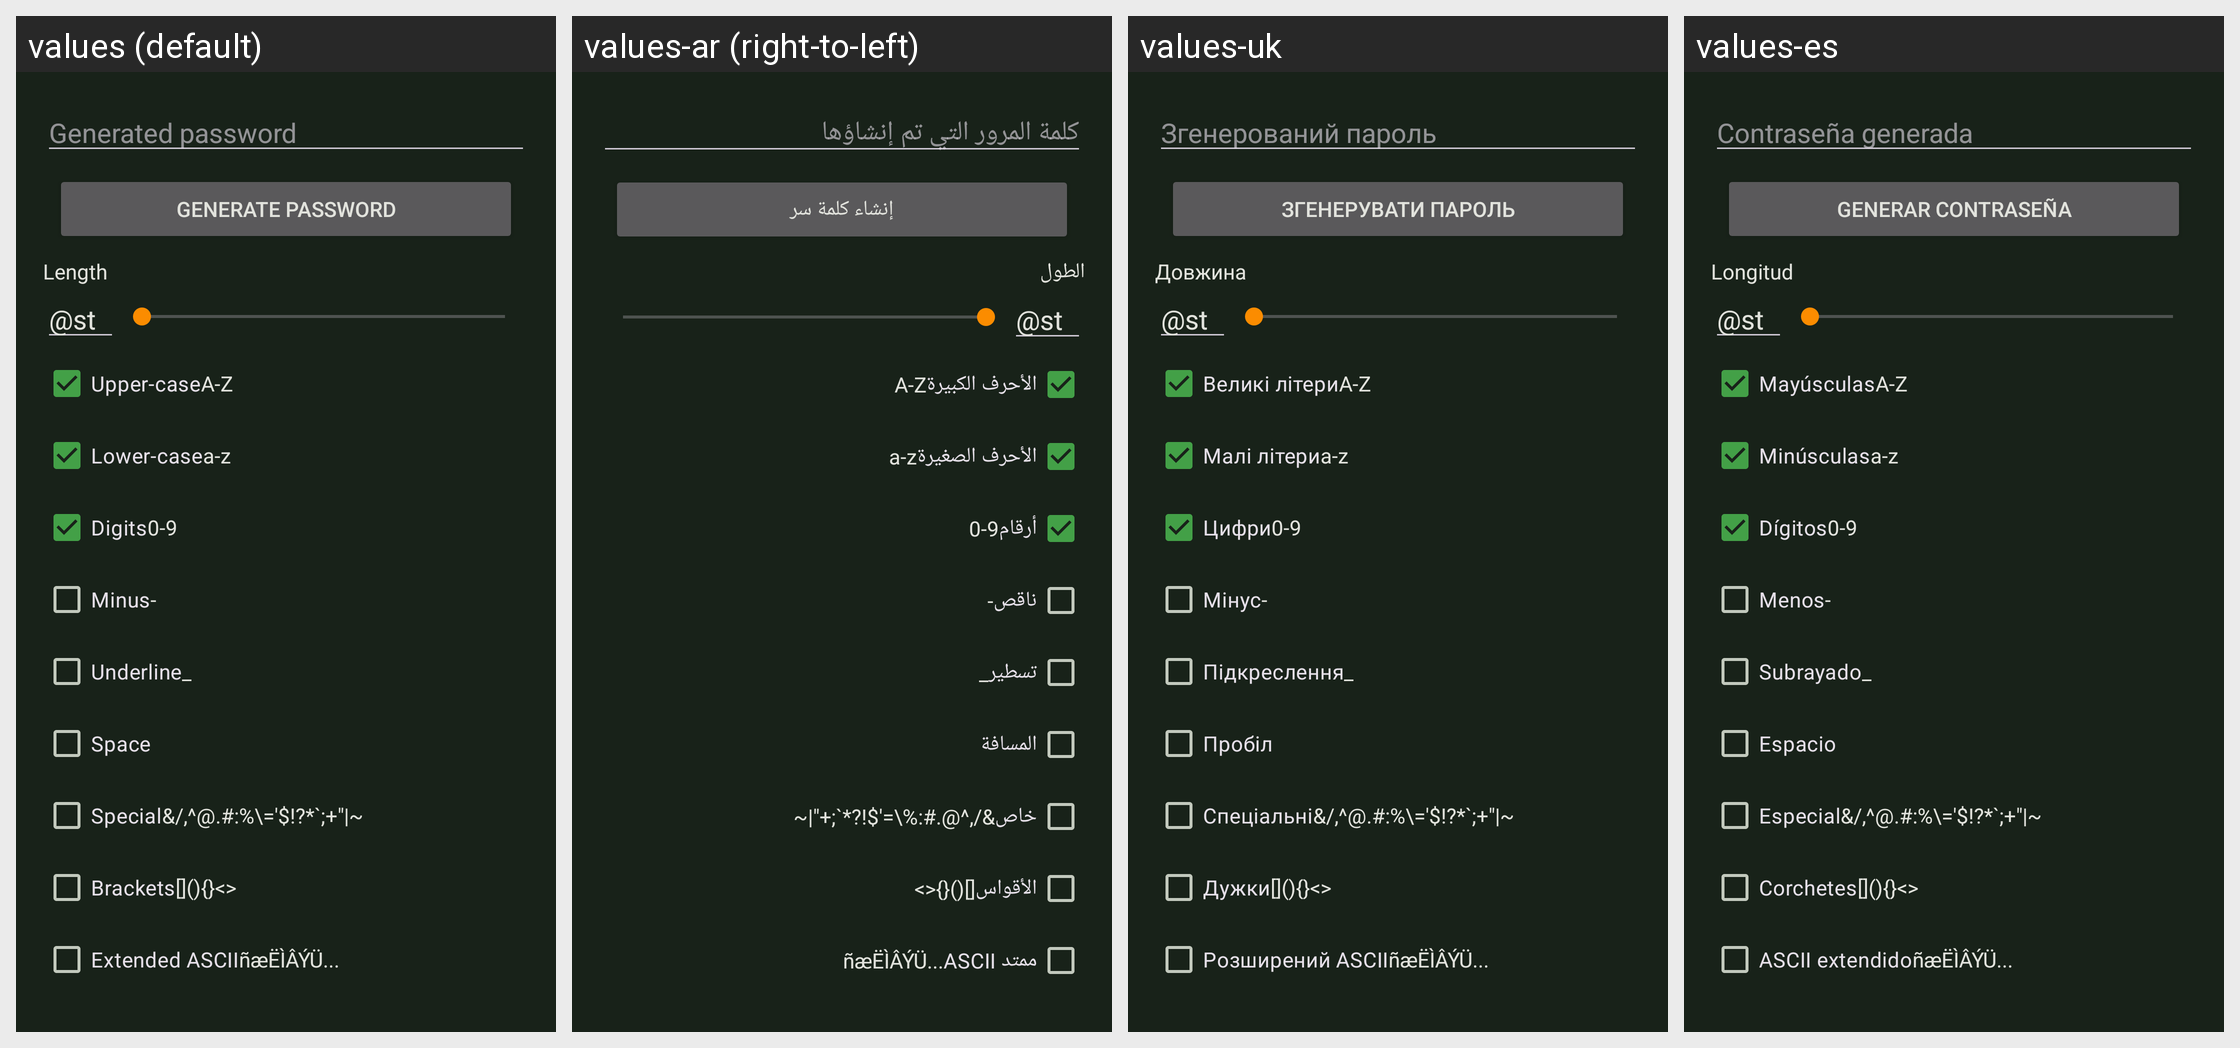

Translations of the strings shown on this Android screen, per locale in the grid:
Android screen res/layout/generate_password.xml rendered under 4 locales, left to right: values (default), values-ar (right-to-left), values-uk, values-es. Device: Nexus 5 (rendered at 1080×1920; each locale shown at half size, 540×960, under a caption strip naming it); theme KeepassDXStyle.Night.
Other locales in the repository, not shown: values-az, values-be, values-bg, values-bn, values-bn-rBD, values-ca, values-ckb, values-cs, values-da, values-de, values-el, values-en-rGB, values-eo, values-et, values-eu, values-fa, values-fi, values-fil, values-fr, values-gl, values-hi, values-hr, values-hu, values-id, values-in, values-it, values-iw, values-ja, values-jv, values-kk, values-ko, values-lt, values-lv, values-mk, values-ml, values-mr, values-my, values-nb, values-nb-rNO, values-ne, values-nl, values-nn, values-or, values-pa, values-pl, values-pt, values-pt-rBR, values-pt-rPT, values-ro, values-ru, values-sk, values-sl, values-sq, values-sr, values-sv, values-ta, values-te, values-th, values-tok, values-tr, values-tt, values-ur, values-uz, values-vi, values-zh-rCN, values-zh-rTW.
Strings drawn on this screen, with the default value and each locale's value (text and hints the layout hard-codes, and strings that could not be matched under every locale, appear in the picture but are not listed):

hint_generated_password
  values: Generated password
  values-ar: كلمة المرور التي تم إنشاؤها
  values-uk: Згенерований пароль
  values-es: Contraseña generada

generate_password
  values: Generate password
  values-ar: إنشاء كلمة سر
  values-uk: Згенерувати пароль
  values-es: Generar contraseña

length
  values: Length
  values-ar: الطول
  values-uk: Довжина
  values-es: Longitud

hint_length
  values: Length
  values-ar: الطول
  values-uk: Довжина
  values-es: Longitud

uppercase
  values: Upper-case
  values-ar: الأحرف الكبيرة
  values-uk: Великі літери
  values-es: Mayúsculas

visual_uppercase
  values: A-Z
  values-ar: A-Z  [not translated; the default value is used]
  values-uk: A-Z  [not translated; the default value is used]
  values-es: A-Z  [not translated; the default value is used]

lowercase
  values: Lower-case
  values-ar: الأحرف الصغيرة
  values-uk: Малі літери
  values-es: Minúsculas

visual_lowercase
  values: a-z
  values-ar: a-z  [not translated; the default value is used]
  values-uk: a-z  [not translated; the default value is used]
  values-es: a-z  [not translated; the default value is used]

digits
  values: Digits
  values-ar: أرقام
  values-uk: Цифри
  values-es: Dígitos

visual_digits
  values: 0-9
  values-ar: 0-9  [not translated; the default value is used]
  values-uk: 0-9  [not translated; the default value is used]
  values-es: 0-9  [not translated; the default value is used]

minus
  values: Minus
  values-ar: ناقص
  values-uk: Мінус
  values-es: Menos

visual_minus
  values: -
  values-ar: -  [not translated; the default value is used]
  values-uk: -  [not translated; the default value is used]
  values-es: -  [not translated; the default value is used]

underline
  values: Underline
  values-ar: تسطير
  values-uk: Підкреслення
  values-es: Subrayado

visual_underline
  values: _
  values-ar: _  [not translated; the default value is used]
  values-uk: _  [not translated; the default value is used]
  values-es: _  [not translated; the default value is used]

space
  values: Space
  values-ar: المسافة
  values-uk: Пробіл
  values-es: Espacio

special
  values: Special
  values-ar: خاص
  values-uk: Спеціальні
  values-es: Especial

visual_special
  values: &/,^@.#:%\='$!?*`;+"|~
  values-ar: &/,^@.#:%\='$!?*`;+"|~  [not translated; the default value is used]
  values-uk: &/,^@.#:%\='$!?*`;+"|~  [not translated; the default value is used]
  values-es: &/,^@.#:%\='$!?*`;+"|~  [not translated; the default value is used]

brackets
  values: Brackets
  values-ar: الأقواس
  values-uk: Дужки
  values-es: Corchetes

visual_brackets
  values: [](){}<>
  values-ar: [](){}<>  [not translated; the default value is used]
  values-uk: [](){}<>  [not translated; the default value is used]
  values-es: [](){}<>  [not translated; the default value is used]

extended_ASCII
  values: Extended ASCII
  values-ar: ASCII ممتد
  values-uk: Розширений ASCII
  values-es: ASCII extendido

visual_extended
  values: ñæËÌÂÝÜ...
  values-ar: ñæËÌÂÝÜ...  [not translated; the default value is used]
  values-uk: ñæËÌÂÝÜ...  [not translated; the default value is used]
  values-es: ñæËÌÂÝÜ...  [not translated; the default value is used]
